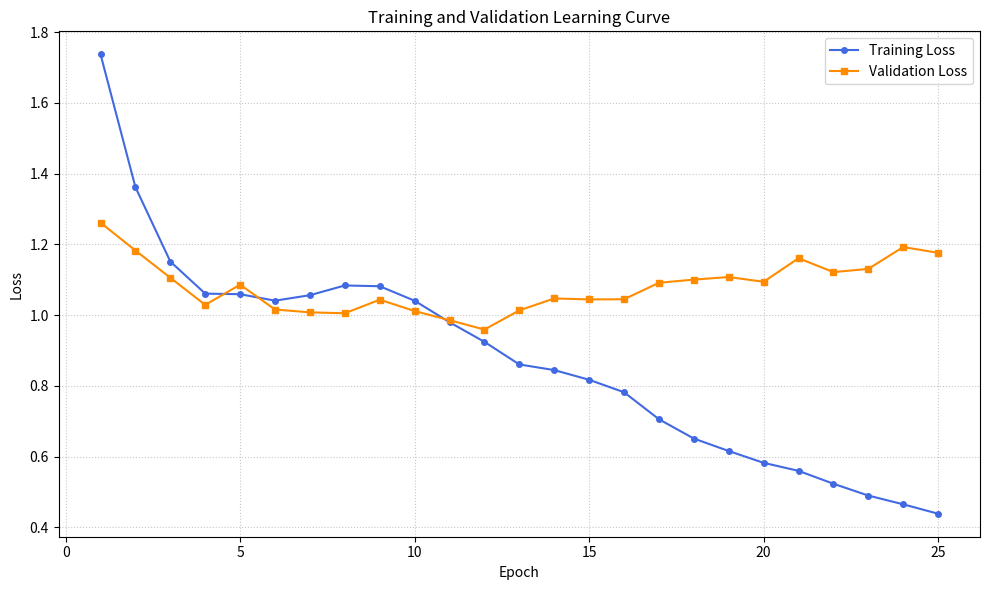

The matplotlib source for this figure:
import matplotlib.pyplot as plt
epochs = list(range(1, 26))
train_loss = [1.7371, 1.3616, 1.1513, 1.0606, 1.0590, 1.0407, 1.0562, 1.0837, 1.0815, 1.0405, 0.9798, 0.9243, 0.8604, 0.8445, 0.8171, 0.7819, 0.7056, 0.6510, 0.6157, 0.5823, 0.5597, 0.5232, 0.4898, 0.4651, 0.4384]
val_loss = [1.2612, 1.1825, 1.1055, 1.0288, 1.0859, 1.0157, 1.0077, 1.0051, 1.0435, 1.0114, 0.9855, 0.9591, 1.0132, 1.0470, 1.0443, 1.0447, 1.0912, 1.1003, 1.1075, 1.0941, 1.1607, 1.1214, 1.1306, 1.1923, 1.1760]

plt.figure(figsize=(10, 6))
plt.plot(epochs, train_loss, label='Training Loss', color='royalblue', marker='o', markersize=4)
plt.plot(epochs, val_loss, label='Validation Loss', color='darkorange', marker='s', markersize=4)

plt.title('Training and Validation Learning Curve')
plt.xlabel('Epoch')
plt.ylabel('Loss')
plt.legend()
plt.grid(True, linestyle=':', alpha=0.7)

plt.tight_layout()
plt.savefig('learning_curve.png', dpi=300)
print("Saved learning_curve.png")
